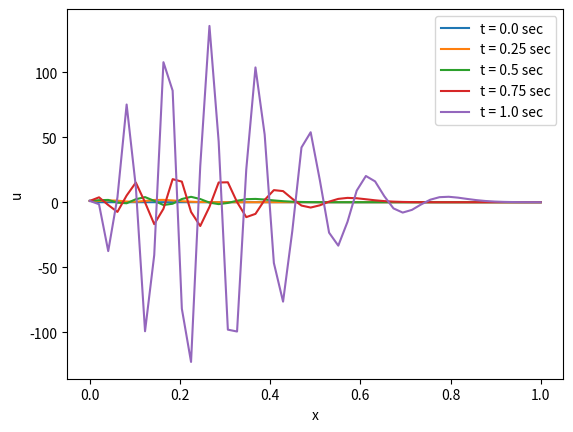
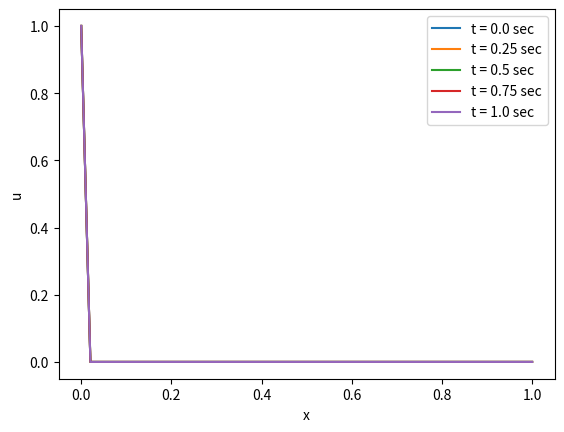
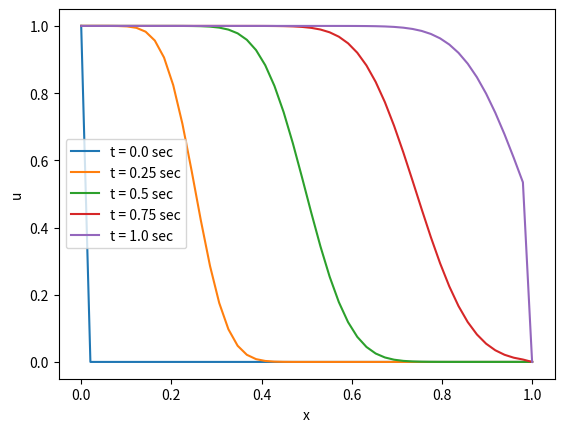
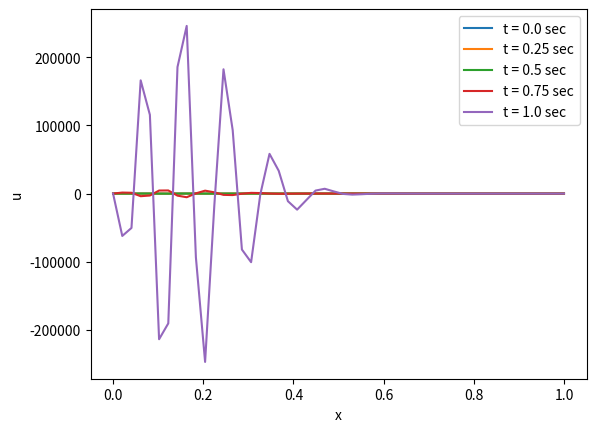
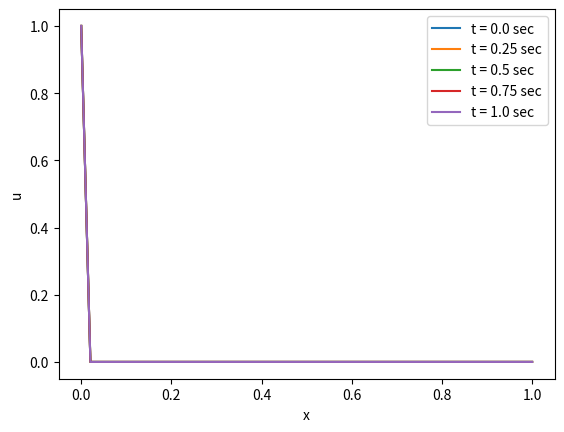
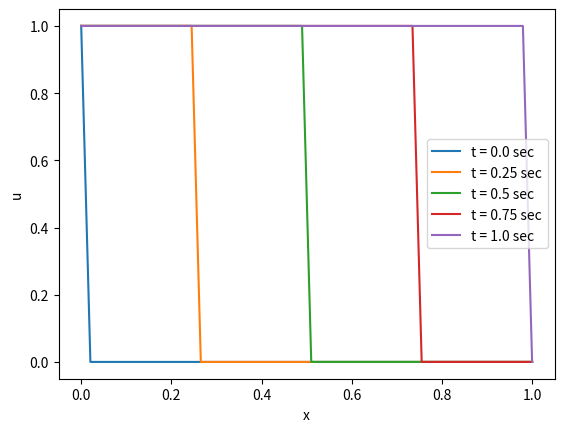
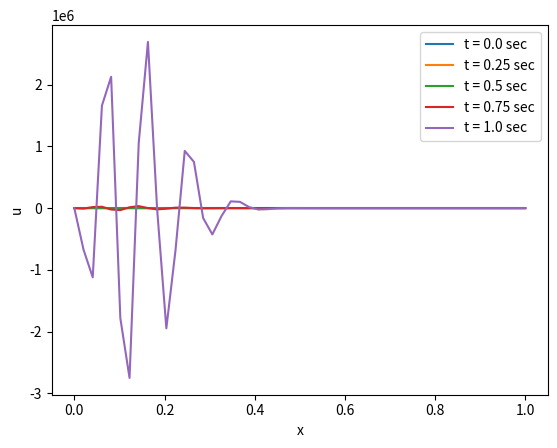
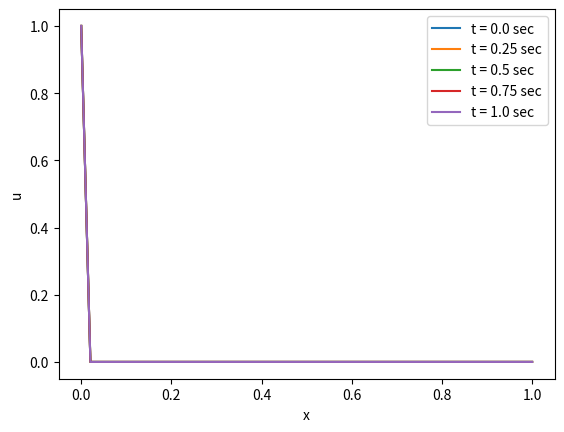
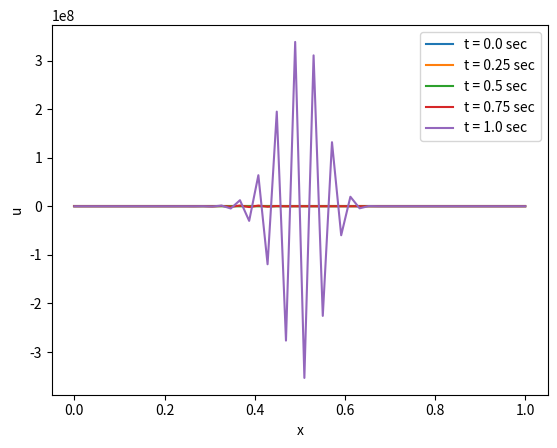
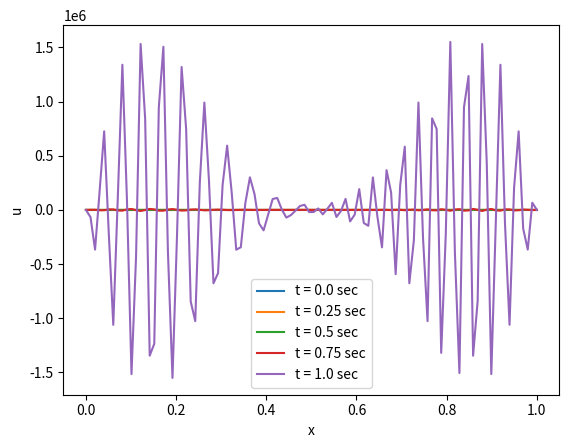
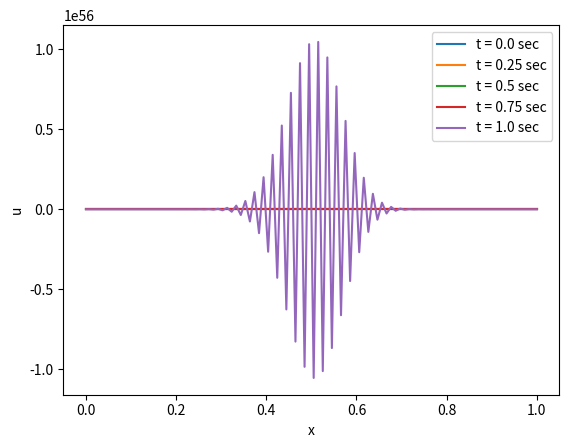
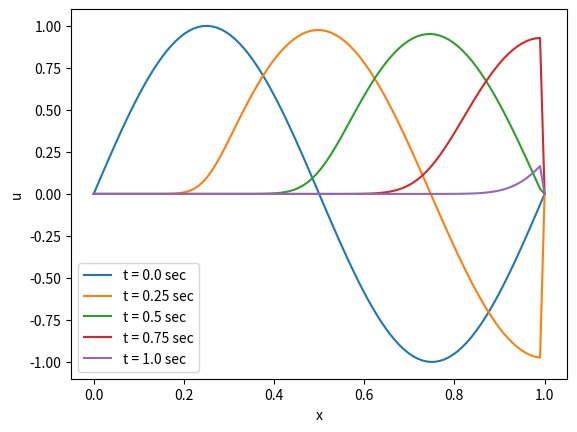
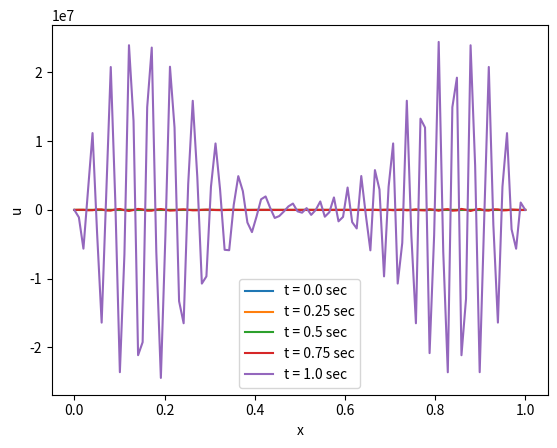
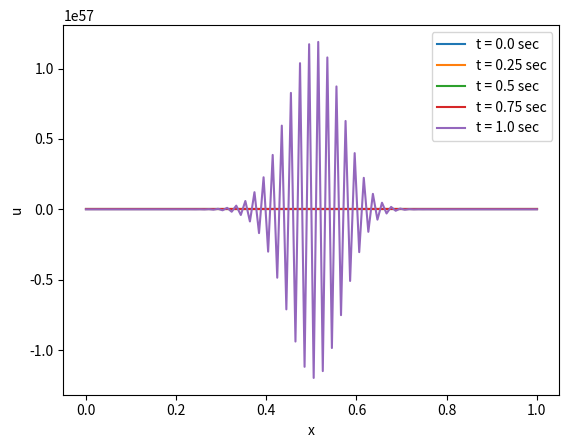
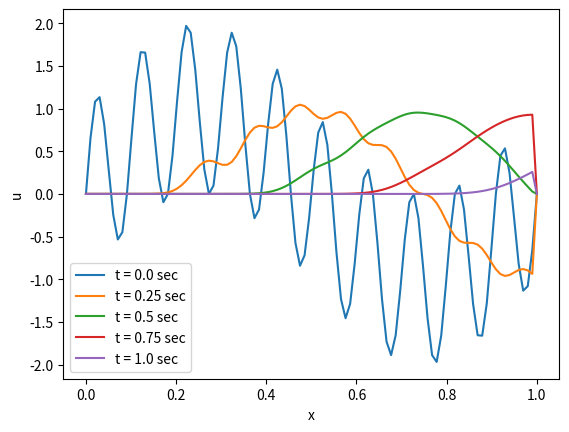
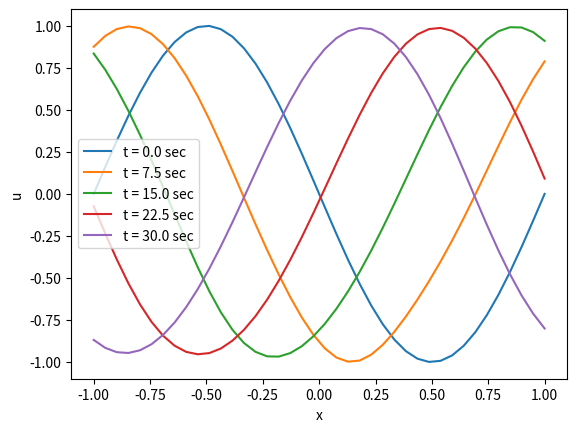

Write the Python code that produced these figures, in order.
import numpy as np
import matplotlib.animation as animation
import matplotlib.pyplot as plt
from copy import deepcopy

def initialize_grid(x_max,x_min,time,cfl,a,N):
    dx = (x_max - x_min) /(N-1)
    dt = cfl/a*dx 
    n_iter = int((time/dt) - 0.5) + 1
    phi = [[0.0 for _ in range(N)] for _ in range(n_iter)]
    return phi,n_iter

def set_boundary_conditions( phi, N, at_t_0, at_x_0):
    phi[0] = at_t_0
    for i in range(len(at_x_0)):
        phi[i][0] = at_x_0[i]
    return phi

def do_FTCS(phi,n_iter,N,cfl,periodicity = None):
    for t in range(1,n_iter):
        for i in range(1,N-1):
            phi[t][i]= phi[t-1][i] -cfl*(phi[t-1][i+1] - phi[t-1][i-1])/2.0
    return phi

def do_FTFS(phi,n_iter,N,cfl,periodicity = None):
    for t in range(1,n_iter):
        for i in range(1,N-1):
            phi[t][i]= phi[t-1][i] -cfl*(phi[t-1][i+1] - phi[t-1][i])
    return phi
    
def do_FTBS(phi,n_iter,N,cfl,periodicity = None):
    for t in range(1,n_iter):
        for i in range(1,N-1):
            phi[t][i]= phi[t-1][i] -cfl*(phi[t-1][i] - phi[t-1][i-1])
        if periodicity == "yes":
            phi[t][0] = phi[t][N-2]
            phi[t][N-1] = phi[t][1]
    return phi

def do_FTCS2(phi,n_iter,N,cfl,periodicity = None):
    for t in range(1,n_iter):
        for i in range(1,N-1):
            phi[t][i]= phi[t-1][i] -cfl*0.5*(phi[t-1][i+1] - phi[t-1][i-1]) + cfl**2*0.5*(phi[t-1][i+1] + phi[t-1][i-1] - 2*phi[t-1][i])
        if periodicity == "yes":
            phi[t][0] = phi[t][N-2]
            phi[t][N-1] = phi[t][1] 
    return phi

def animate(phi,x,scheme,cfl,time,string,periodicity=None):
    plt.figure()
    for k in range(5):
        t = k/4.0*time
        i = int(len(phi)/4.0)*k
        if periodicity == None:
            plt.plot(x,phi[i], label = "t = " + str(t)+" sec")
        else:
            plt.plot(x, phi[i][1:-1], label = "t = " + str(t)+" sec")   
    plt.xlabel("x")
    plt.ylabel("u")
    plt.legend(loc = "best")
    plt.savefig(string + "_"+ str(scheme)[13:17]+"_"+ str(int(cfl*10))+ "_"+ str(int(time))+".png")

def question1(N,cfl,a,func):
    phi,n_iter = initialize_grid(1.0,0.0,1.0,cfl,a,N)
    set_boundary_conditions(phi,N,[0.0]*(N),[1.0]*n_iter)
    func(phi,n_iter,N,cfl)
    x = np.linspace(0.0,1.0,N)
    animate(phi,x,func,cfl,1.0,"q1")
    return phi

def question2(N,cfl,a,func,var = 0.0):
    phi,n_iter = initialize_grid(1.0,0.0,1.0,cfl,a,N)
    xi = np.linspace(0.0,1.0,N) 
    sine  = [ np.sin(2.0*np.pi*xi[i]) + var*np.sin(20.0*np.pi*xi[i]) for i in range(N)]
    set_boundary_conditions(phi,N,sine,[0.0]*n_iter)
    func(phi,n_iter,N,cfl)
    animate(phi,xi,func,cfl,1.0,"q2_"+ str(int(var)))
    return phi

def question3_a(N,cfl,a,func,time):
    phi,n_iter = initialize_grid(1.0,-1.0,time,cfl,a,N+2)
    xi = np.linspace(-1.0,1.0,N)
    sine = [0.0]*(N+2) 
    for i in range(N):
        sine[i+1]  = -np.sin(np.pi*xi[i])
    sine[0] = sine[N]
    sine[N+1] = sine[0]
    set_boundary_conditions(phi,N+2,sine,[0.0]*n_iter)
    func(phi,n_iter,N+2,cfl,"yes")
    animate(phi,xi,func,cfl,time,"q3a",periodicity = "yes")
    return phi

def question3_b(N,cfl,a,func,time):
    phi,n_iter = initialize_grid(1.0,-1.0,time,cfl,a,N+2)
    xi = np.linspace(-1.0,1.0,N)
    ic = [0.0]*(N+2) 
    for i in range(N):
        if abs(xi[i]) < 1.0/3.0:
            ic[i+1]  = 1.0
    ic[0] = ic[N]
    ic[N+1] = ic[0]
    set_boundary_conditions(phi,N+2,ic,[0.0]*n_iter)
    func(phi,n_iter,N+2,cfl,"yes")
    animate(phi,xi,func,cfl,time,"q3b_"+str(N),periodicity = "yes")
    return phi

if __name__ == '__main__':
    #Question 1
    phi = question1(50,0.4,1.0,do_FTCS)
    phi = question1(50,0.4,1.0,do_FTFS)
    phi = question1(50,0.4,1.0,do_FTBS)
    phi = question1(50,1.0,1.0,do_FTCS)
    phi = question1(50,1.0,1.0,do_FTFS)
    phi = question1(50,1.0,1.0,do_FTBS)
    phi = question1(50,1.5,1.0,do_FTCS)
    phi = question1(50,1.5,1.0,do_FTFS)
    phi = question1(50,1.5,1.0,do_FTBS)
    #Question 2(i)
    phi = question2(100,0.5,1.0,do_FTCS)
    phi = question2(100,0.5,1.0,do_FTFS)
    phi = question2(100,0.5,1.0,do_FTBS)
    #Question 2(ii)
    phi = question2(100,0.5,1.0,do_FTCS,1.0)
    phi = question2(100,0.5,1.0,do_FTFS,1.0)
    phi = question2(100,0.5,1.0,do_FTBS,1.0)
    #Question3(i)
    phi = question3_a(40,0.8,1.0,do_FTCS2,30.0)
    phi = question3_a(40,0.8,1.0,do_FTBS,30.0)
    #Question3(ii)
    phi = question3_b(40,0.8,1.0,do_FTCS2,4.0)
    phi = question3_b(40,0.8,1.0,do_FTBS,4.0)
    #Question3(iii)
    phi = question3_b(600,0.8,1.0,do_FTCS2,4.0)
    phi = question3_b(600,0.8,1.0,do_FTBS,4.0)
    phi = question3_b(600,0.8,1.0,do_FTCS2,40.0)
    phi = question3_b(600,0.8,1.0,do_FTBS,40.0)
